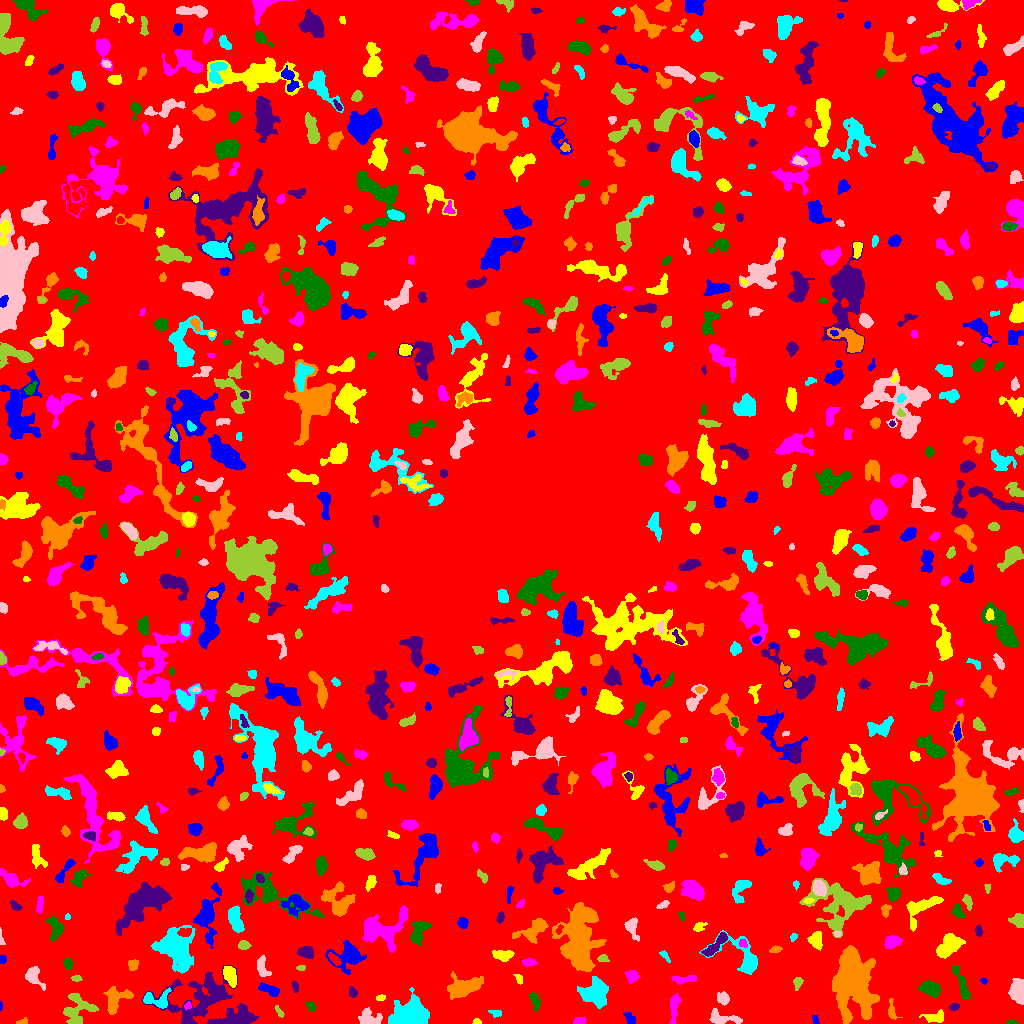

Values plotted in this chart, from the file beside it:
ID, X, Y, A, B, theta, total_flux, mu_max, mu_median, mu_mean, R_fwhm, R_e, R10, R90, x_start, x_end, y_start, y_end, area, greylevel
0, 502.4, 505.2, 302, 296.8, -1.253, 1485486, 11.0, 1.0, 1.863, 75.61, 230.7, 88.85, 378.4, 0, 1023, 0, 1023, 797563, 1.863
1, 815.4, 3.674, 2.548, 1.448, -1.198, 141.0, 5.0, 2.5, 2.518, 2.985, 2.394, 0.9772, 3.613, 812, 819, 0, 8, 56, 6.518
2, 476.8, 1.404, 1.936, 1.3, -0.001296, 171.0, 9.0, 3.0, 3.717, 2.326, 1.871, 0.5642, 3.038, 472, 481, 0, 5, 46, 8.717
3, 579.3, 2.484, 2.656, 1.698, 0.08984, 219.0, 5.0, 2.0, 2.576, 3.613, 2.646, 1.128, 4.146, 573, 585, 0, 6, 85, 7.576
4, 1012, 1.157, 2.757, 1.035, -0.001354, 115.0, 4.0, 3.0, 2.447, 3.192, 2.111, 0.7979, 3.141, 1005, 1018, 0, 4, 47, 7.447
5, 237.6, 5.944, 11.1, 4.416, 0.2132, 1684, 8.0, 3.0, 3.113, 8.098, 6.383, 2.585, 10.45, 207, 258, 0, 20, 541, 8.113
6, 22.09, 1.427, 2.954, 1.336, 0.1945, 110.0, 4.0, 2.0, 1.93, 3.385, 2.257, 0.7979, 3.523, 16, 27, 0, 6, 57, 6.93
7, 496.1, 10.41, 3.16, 1.705, -0.1365, 198.0, 6.0, 2.0, 2.538, 3.192, 2.646, 0.9772, 4.297, 488, 501, 6, 13, 78, 6.538
8, 723.1, 4.845, 9.352, 3.136, -0.1474, 704.0, 6.0, 2.0, 2.627, 6.457, 5.202, 2.034, 8.038, 709, 742, 0, 15, 268, 6.627
9, 278.8, 12.01, 3.654, 1.363, -1.029, 143.0, 4.0, 2.0, 2.103, 4.068, 2.706, 1.128, 4.068, 275, 284, 6, 18, 68, 6.103
10, 755, 4.092, 3.224, 2.225, -1.322, 500.0, 11.0, 2.0, 3.356, 3.568, 3.141, 1.128, 5.109, 749, 763, 0, 14, 149, 8.356
11, 629.8, 4.151, 3.204, 2.094, -1.088, 152.0, 4.0, 1.0, 1.407, 3.827, 3.09, 1.128, 4.886, 623, 635, 0, 11, 108, 6.407
12, 935.5, 6.055, 5.475, 2.507, 0.06151, 525.0, 7.0, 3.0, 2.778, 4.406, 4.107, 1.493, 6.507, 919, 943, 1, 14, 189, 7.778
13, 187.4, 17.59, 2.034, 1.559, 0.4702, 152.0, 6.0, 3.0, 3.04, 3.141, 2.111, 0.7979, 3.29, 184, 191, 13, 22, 50, 10.04
14, 311.1, 17.19, 2.494, 1.734, -0.8893, 162.0, 6.0, 2.0, 1.976, 2.985, 2.585, 0.7979, 4.146, 305, 315, 12, 22, 82, 6.976
15, 953.9, 16.69, 2.572, 1.749, 0.1549, 159.0, 4.0, 2.0, 2.271, 4.107, 2.706, 0.9772, 4.107, 949, 959, 13, 20, 70, 7.271
16, 891.7, 12.42, 5.252, 1.487, -1.45, 103.0, 2.0, 1.0, 0.8175, 5.109, 3.09, 1.262, 4.754, 888, 902, 4, 25, 126, 5.817
17, 156.5, 24, 7.985, 4.268, 0.04648, 606.0, 5.0, 2.0, 2.188, 5.499, 5.293, 2.034, 8.137, 143, 171, 15, 36, 277, 8.188
18, 368.5, 5.194, 5.423, 3.862, -0.2332, 973.0, 8.0, 3.0, 3.728, 6.308, 5.046, 1.954, 7.959, 358, 382, 0, 16, 261, 8.728
19, 77.14, 14.05, 8.758, 7.178, 1.048, 1356, 6.0, 3.0, 2.68, 9.271, 7.269, 2.764, 11.08, 63, 98, 0, 30, 506, 6.68
20, 914.7, 21.84, 5.383, 1.251, -0.1108, 281.0, 7.0, 3.0, 2.728, 3.385, 3.09, 1.128, 4.787, 904, 924, 18, 25, 103, 7.728
21, 0.6383, 17.47, 2.041, 0.7264, 1.553, 47.0, 4.0, 2.0, 1.808, 2.111, 1.493, 0.5642, 2.394, 0, 2, 13, 22, 26, 6.808
22, 379.8, 25.63, 2.402, 1.357, 0.2225, 100.0, 3.0, 2.0, 1.786, 3.09, 2.257, 0.9772, 3.568, 376, 385, 23, 29, 56, 6.786
23, 674.1, 17.06, 7.448, 2.036, 1.471, 656.0, 6.0, 3.0, 2.982, 6.333, 4.583, 1.784, 7.269, 669, 681, 0, 30, 220, 6.982
24, 535, 22.75, 4.687, 1.981, -1.326, 361.0, 5.0, 2.0, 2.423, 4.652, 3.656, 1.493, 5.698, 528, 540, 12, 31, 149, 7.423
25, 352.6, 30.95, 2.241, 1.859, -1.04, 130.0, 4.0, 2.0, 1.605, 3.613, 2.585, 0.9772, 4.107, 349, 357, 26, 37, 81, 6.605
26, 115.5, 23.93, 7.378, 4.907, 0.8062, 1576, 9.0, 4.0, 4.051, 6.979, 5.997, 2.459, 9.474, 103, 133, 9, 37, 389, 8.051
27, 411.4, 9.751, 7.99, 5.943, 0.1037, 8565, 31.0, 7.0, 10.04, 7.797, 7.939, 3.038, 13.39, 388, 429, 0, 36, 853, 14.04
28, 723.7, 25.1, 3.108, 2.376, -0.7847, 361.0, 6.0, 2.0, 2.579, 4.549, 3.29, 1.382, 5.232, 717, 729, 18, 32, 140, 8.579
29, 797.8, 40.82, 2.844, 1.977, 1.212, 213.0, 5.0, 2.0, 2.173, 3.7, 2.932, 1.128, 4.442, 793, 803, 33, 46, 98, 7.173
30, 552.5, 30.83, 4.21, 1.483, -1.535, 252.0, 7.0, 2.0, 2.598, 2.706, 3.038, 1.128, 4.82, 549, 555, 21, 38, 97, 6.598
31, 269.2, 33.89, 5.58, 1.919, -0.3263, 425.0, 5.0, 2.0, 2.285, 5.202, 4.146, 1.693, 6.283, 258, 279, 27, 41, 186, 7.285
32, 230.9, 46.45, 5.523, 2.716, -1.177, 604.0, 6.0, 2.0, 2.649, 4.72, 4.406, 1.784, 7.527, 223, 236, 36, 57, 228, 8.649
33, 684.9, 44.14, 7.008, 1.813, 0.05177, 490.0, 7.0, 3.0, 2.97, 4.184, 4.029, 1.493, 6.283, 671, 696, 39, 48, 165, 6.97
34, 930.9, 34.49, 4.768, 3.146, -0.3227, 1230, 10.0, 4.0, 4.572, 6.232, 4.886, 1.954, 7.818, 918, 940, 26, 43, 269, 8.572
35, 294.8, 36.7, 2.601, 1.179, -1.408, 63.0, 3.0, 1.0, 0.9403, 1.954, 2.111, 0.7979, 3.523, 292, 298, 31, 43, 67, 5.94
36, 464, 35.84, 8.867, 4.3, 0.2978, 1883, 7.0, 3.0, 3.405, 8.867, 7.225, 2.877, 11.41, 447, 483, 24, 52, 553, 7.405
37, 594.8, 30.72, 6.615, 6.41, -0.3619, 2474, 8.0, 4.0, 4.179, 10.93, 7.939, 3.241, 11.9, 577, 608, 15, 47, 592, 9.179
38, 1017, 32.2, 5.732, 3.232, -1.394, 1712, 13.0, 5.0, 5.317, 5.863, 5.441, 2.111, 8.5, 1008, 1023, 19, 45, 322, 9.317
39, 76.19, 45.01, 2.664, 1.53, -0.02144, 149.0, 4.0, 3.0, 2.443, 3.909, 2.646, 0.9772, 3.827, 71, 82, 42, 48, 61, 6.443
40, 105.1, 66.17, 12.12, 8.363, -0.499, 4438, 13.0, 4.0, 4.425, 8.519, 9.202, 3.523, 15.12, 82, 142, 45, 88, 1003, 8.425
41, 983.6, 42.44, 1.677, 1.433, -0.6963, 84.0, 4.0, 2.0, 2.1, 2.932, 1.954, 0.7979, 2.985, 980, 987, 39, 46, 40, 7.1
42, 518.9, 44.62, 2.806, 1.564, -1.055, 106.0, 4.0, 1.0, 1.559, 3.192, 2.585, 0.7979, 4.107, 513, 522, 39, 49, 68, 6.559
43, 631.9, 47.66, 3.145, 2.776, -0.4183, 472.0, 8.0, 3.0, 3.301, 4.297, 3.7, 1.382, 5.809, 625, 639, 40, 53, 143, 7.301
44, 961.4, 39.87, 10.4, 2.097, -1.212, 746.0, 6.0, 3.0, 2.805, 6.747, 5.202, 2.034, 8.098, 952, 970, 24, 58, 266, 6.805
45, 202.3, 25.89, 19.29, 10.53, 0.4418, 4228, 13.0, 2.0, 2.944, 5.015, 11.07, 3.742, 18.35, 142, 237, 0, 58, 1436, 6.944
46, 132.8, 58.56, 2.799, 2.357, 1.219, 214.0, 4.0, 2.0, 2.019, 4.72, 3.192, 1.262, 5.015, 128, 138, 53, 64, 106, 10.02
47, 175.7, 74.24, 10.53, 7.167, -0.9858, 5455, 13.0, 4.0, 4.897, 10.28, 9.458, 3.785, 15.55, 151, 195, 50, 98, 1114, 8.897
48, 33.3, 47.56, 5.394, 3.556, -1.033, 773.0, 7.0, 3.0, 3.207, 5.412, 4.687, 1.871, 7.59, 25, 45, 33, 57, 241, 7.207
49, 301.1, 55.53, 2.118, 1.375, 0.04498, 79.0, 4.0, 1.0, 1.612, 2.585, 2.034, 0.5642, 3.478, 296, 305, 53, 58, 49, 6.612
50, 334.2, 64.34, 3.351, 1.513, -0.7762, 277.0, 7.0, 2.0, 2.541, 3.338, 2.877, 1.128, 4.583, 328, 341, 58, 71, 109, 11.54
51, 2.534, 63.8, 1.848, 1.608, -1.511, 88.0, 3.0, 1.0, 1.544, 2.985, 2.185, 0.7979, 3.523, 0, 6, 60, 68, 57, 6.544
52, 503.4, 68.24, 5.094, 2.617, -0.05776, 603.0, 6.0, 3.0, 3.077, 6.206, 4.514, 1.784, 6.91, 492, 514, 62, 73, 196, 7.077
53, 529, 60.83, 3.421, 1.681, 0.02634, 305.0, 7.0, 3.0, 2.99, 3.568, 3.038, 1.128, 4.72, 522, 537, 57, 66, 102, 7.99
54, 68.03, 59.62, 2.245, 2.015, -1.275, 202.0, 5.0, 2.0, 2.196, 3.568, 2.706, 1.128, 4.146, 63, 72, 54, 65, 92, 7.196
55, 305.6, 71.4, 3.252, 2.382, -0.1483, 526.0, 8.0, 3.0, 3.04, 4.72, 3.568, 1.382, 5.557, 297, 313, 65, 77, 173, 8.04
56, 854.1, 42.33, 15.71, 9.086, -1.477, 16099, 27.0, 6.0, 7.491, 10.12, 12.73, 4.687, 22.44, 832, 879, 0, 78, 2149, 10.49
57, 664.6, 68.27, 3.362, 1.319, -0.8305, 90.0, 4.0, 1.0, 1.25, 2.877, 2.257, 0.7979, 3.656, 659, 670, 61, 73, 72, 6.25
58, 262.5, 55.71, 6.037, 2.79, -1.247, 525.0, 7.0, 3.0, 2.793, 4.297, 4.442, 1.693, 6.887, 257, 271, 47, 68, 188, 6.793
59, 603, 65.26, 2.746, 1.876, 0.03379, 129.0, 3.0, 2.0, 1.697, 3.523, 2.764, 1.128, 4.406, 597, 609, 62, 69, 76, 7.697
... 786 more rows
